Run: headless pygame with SDL's dummy video driver; simulated clock (each Clock.tick advances the game by its frame time, no real sleeping); random seed 0; keys injected as events and as key.get_pressed() state; mouse plan: one left click at the window centre at the start of phase 2, then a move to the lower-right quarter at the start of phase 3.
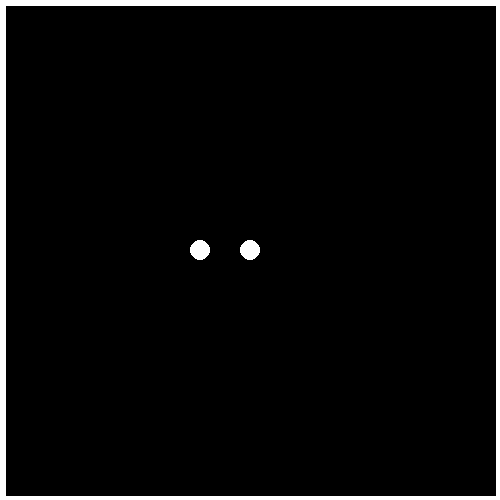
Frame 1 of 4 · flips 1–60 · no input
Frame 2 of 4 · flips 61–180 · clicked the window centre · tapped SPACE, RETURN · held RIGHT (→), D · screen unchanged from frame 1, image omitted
Frame 3 of 4 · flips 181–300 · moved the mouse to the lower-right quarter · held DOWN (↓), S · screen unchanged from frame 2, image omitted
Frame 4 of 4 · flips 301–420 · held LEFT (←), A, UP (↑), W · screen unchanged from frame 3, image omitted

The pygame program that drew these frames:

import pygame



pygame.init()

HEIGHT, WIDTH = 500, 500
screen = pygame.display.set_mode([WIDTH, HEIGHT])

fps = 60
timer = pygame.time.Clock()




wall_thickness =10
gravity = 0.5
bounce_stop = 1

#track position of mouse to get movement vector
mouse_trajectory = []





def draw_walls():
    left = pygame.draw.line(screen, 'white', (0, 0), (0, HEIGHT), wall_thickness)
    right = pygame.draw.line(screen, 'white', (WIDTH, 0), (WIDTH, HEIGHT), wall_thickness)
    top = pygame.draw.line(screen, 'white', (0, 0), (WIDTH, 0), wall_thickness)
    bottom = pygame.draw.line(screen, 'white', (0, HEIGHT), (WIDTH, HEIGHT), wall_thickness)
    wall_list = [left, right, top, bottom]
    return wall_list





class Node:
    def __init__(self, radius, mass, color, posn, vel):
        
        self.radius = radius
        self.mass = mass
        self.color = color
        self.posn = posn
        self.vel = vel
    
     
    def draw_node(self):
        pygame.draw.circle(screen, self.color, self.posn, self.radius)





node1 = Node(10, 10, 'white', [250, 250], [0, 0])
node2 = Node(10, 10, 'white', [200, 250], [0, 0])
nodes = [node1, node2]


run = True
while run:
    timer.tick(fps)
    screen.fill('black')
    mouse_coords = pygame.mouse.get_pos()
    mouse_trajectory.append(mouse_coords)
    
    
    walls = draw_walls()
    
    for node in nodes:
        node.draw_node()
    
    
    
    
    for event in pygame.event.get():
        if event.type == pygame.QUIT:
            run = False

                
                
    pygame.display.flip()
    
pygame.quit()
